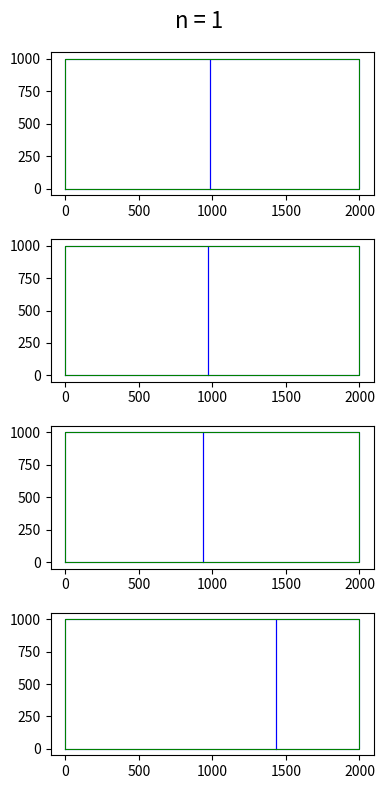
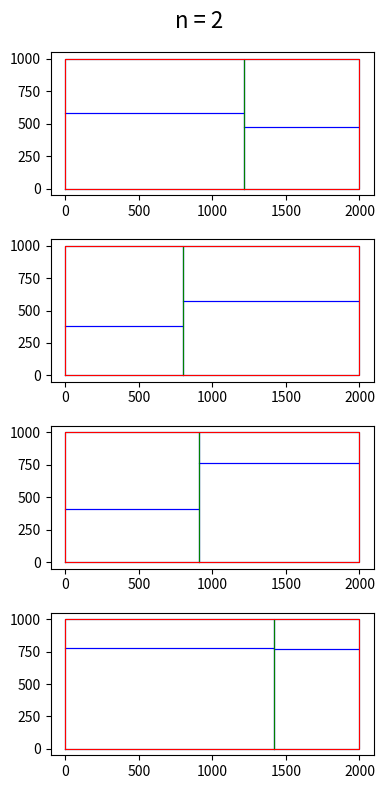
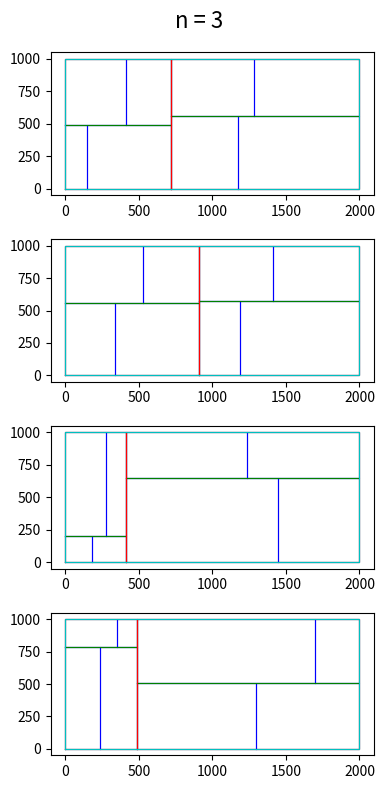
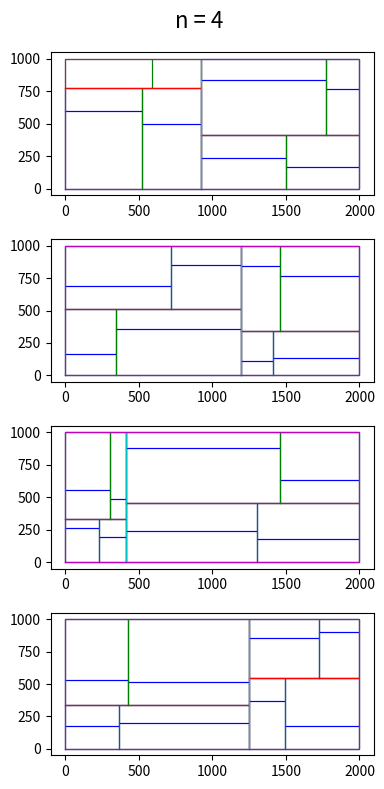
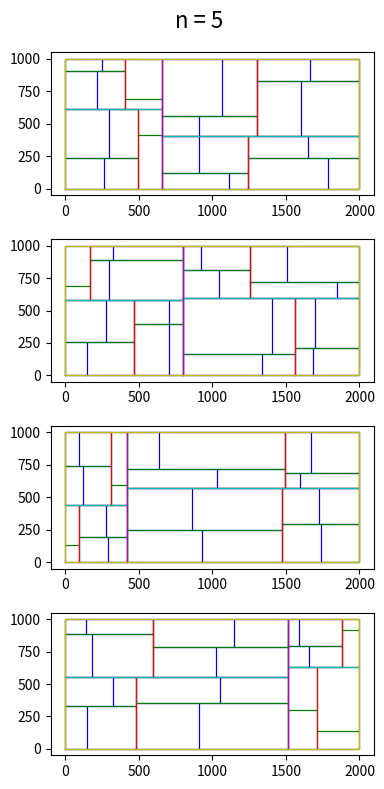

Source code (Python) for these figures, in order:
import matplotlib.pyplot as plt
import numpy as np


def split_box(ax, n, x0, y0, x1, y1, min_split_frac=0.2, min_split_size=80, change_x=True):
    clr_str = 'bgrcmyk'
    b = []
    if n >= 0:
        b = [[x0, y0, x1, y1]]
        r = np.random.random() * (1 - 2 * min_split_frac) + min_split_frac
        if change_x and np.abs(x1 - x0) >= min_split_size:
            dx = (x1 - x0) * r
            b = b + split_box(ax, n - 1, x0, y0, x0 + dx, y1, change_x=False, min_split_size=min_split_size)
            b = b + split_box(ax, n - 1, x0 + dx, y0, x1, y1, change_x=False, min_split_size=min_split_size)
        if (not change_x) and np.abs(y1 - y0) >= min_split_size:
            dy = (y1 - y0) * r
            b = b + split_box(ax, n - 1, x0, y0, x1, y0 + dy, min_split_size=min_split_size)
            b = b + split_box(ax, n - 1, x0, y0 + dy, x1, y1, min_split_size=min_split_size)
        ax.plot([x0, x1, x1, x0, x0], [y0, y0, y1, y1, y0], linewidth=0.8, color=clr_str[n % len(clr_str)])
    return b


if __name__ == "__main__":
    plt.close("all")
    for n in range(1, 6):
        nrows = 4
        fig, ax = plt.subplots(nrows=nrows, figsize=(4, 8))
        fig.suptitle('n = ' + str(n), fontsize=16)
        plt.tight_layout()
        for i in range(nrows):
            b = split_box(ax[i], n, 0, 0, 2000, 1000, min_split_size=300)
        plt.show()
